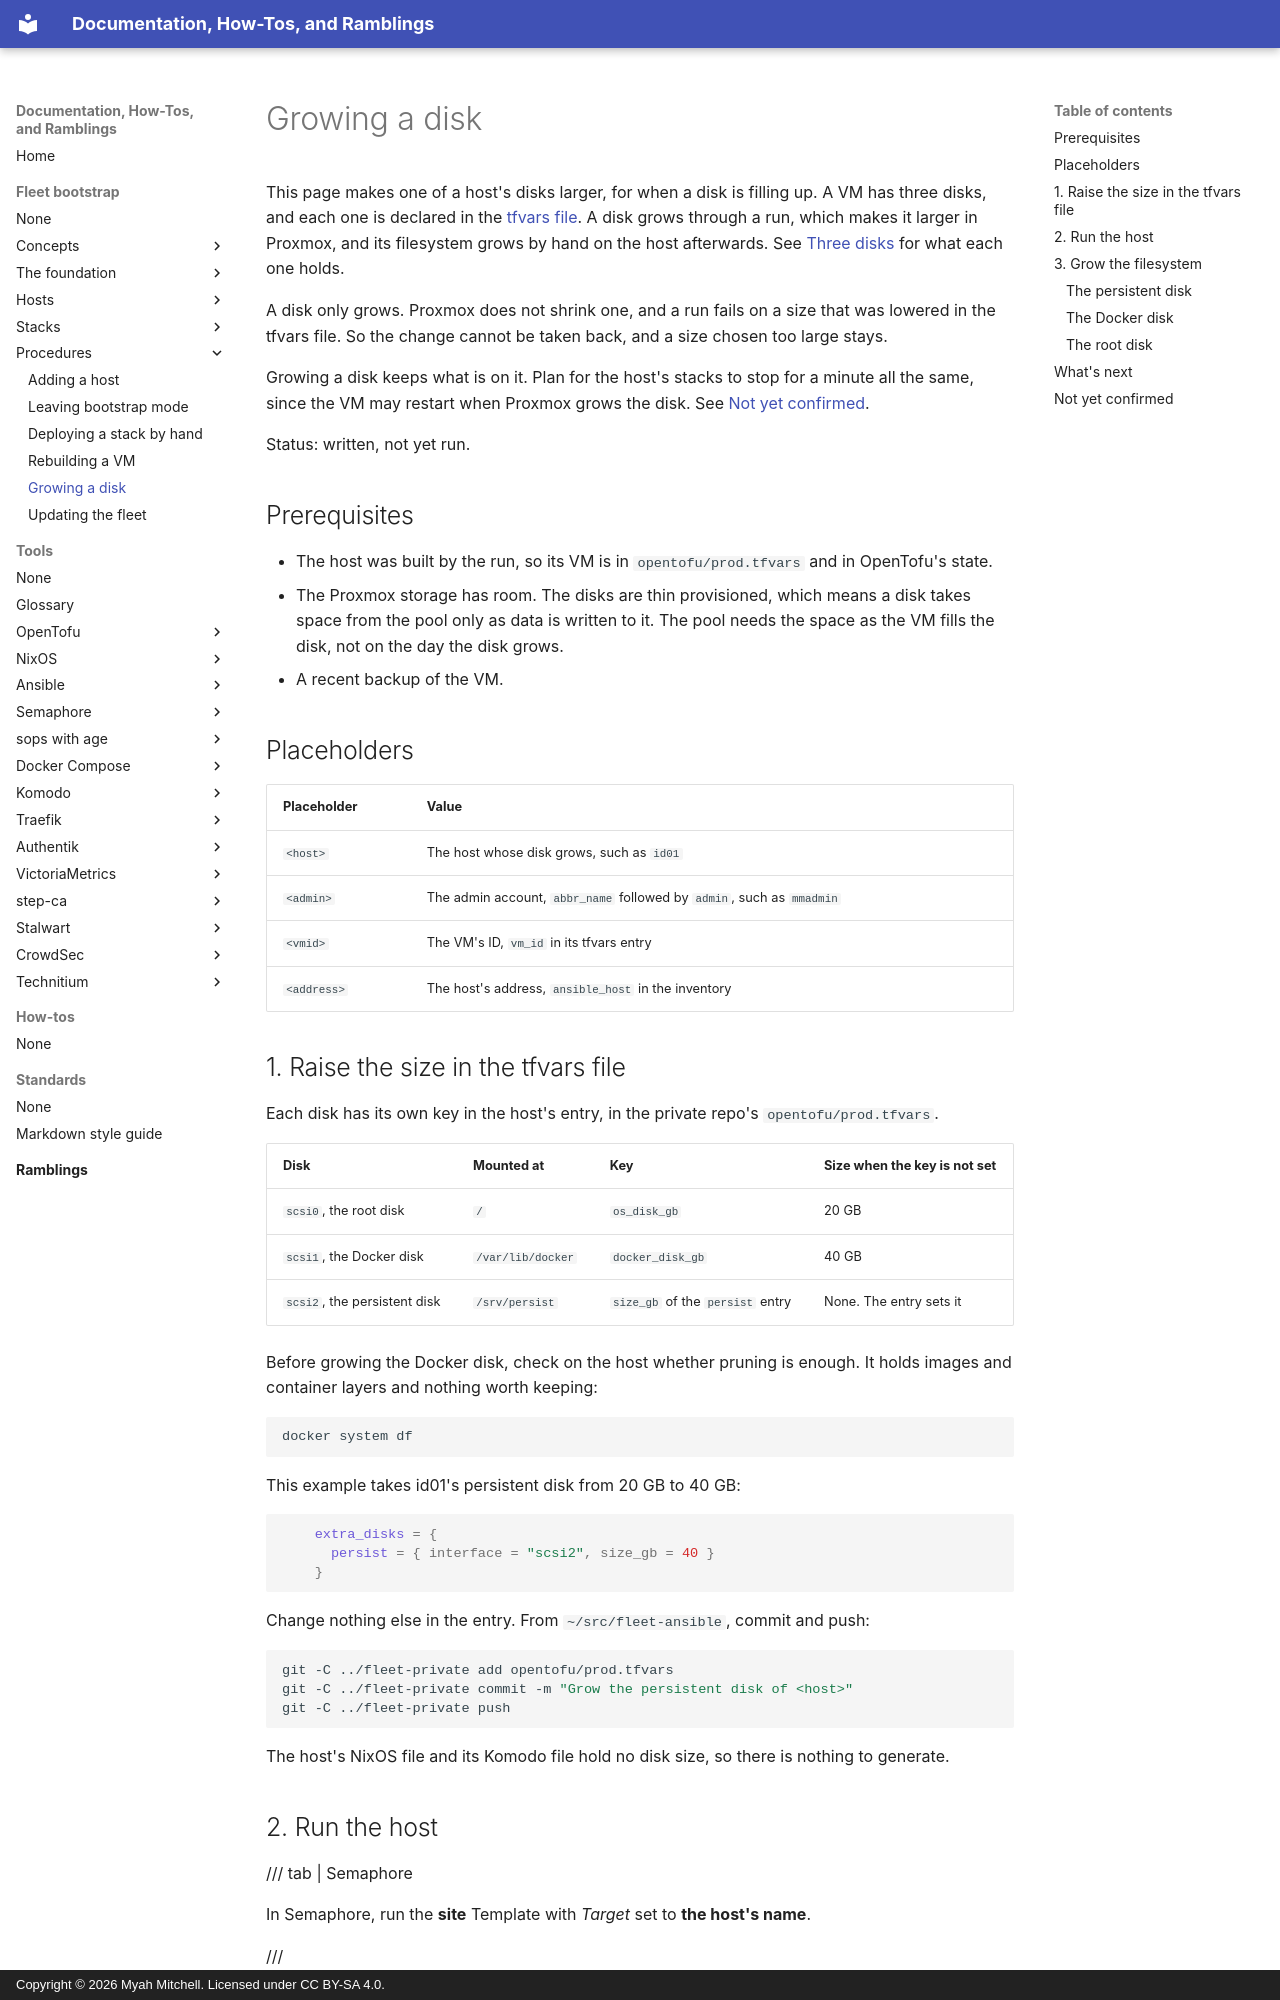

repository: myah-mitchell/docs · page: fleet-bootstrap/procedures/grow-a-disk/index.html · generator: mkdocs · copyright: Copyright © 2026 Myah Mitchell. Licensed under CC BY-SA 4.0.

# Growing a disk

This page makes one of a host's disks larger, for when a disk is filling up. A VM has three disks, and each one is declared in the [tfvars file](../../tools/glossary.md#tfvars). A disk grows through a run, which makes it larger in Proxmox, and its filesystem grows by hand on the host afterwards. See [Three disks](../concepts/host-layout.md#disks) for what each one holds.

A disk only grows. Proxmox does not shrink one, and a run fails on a size that was lowered in the tfvars file. So the change cannot be taken back, and a size chosen too large stays.

Growing a disk keeps what is on it. Plan for the host's stacks to stop for a minute all the same, since the VM may restart when Proxmox grows the disk. See [Not yet confirmed](#unconfirmed).

Status: written, not yet run.

## Prerequisites

- The host was built by the run, so its VM is in `opentofu/prod.tfvars` and in OpenTofu's state.
- The Proxmox storage has room. The disks are thin provisioned, which means a disk takes space from the pool only as data is written to it. The pool needs the space as the VM fills the disk, not on the day the disk grows.
- A recent backup of the VM.

## Placeholders

| Placeholder | Value |
| --- | --- |
| `<host>` | The host whose disk grows, such as `id01` |
| `<admin>` | The admin account, `abbr_name` followed by `admin`, such as `mmadmin` |
| `<vmid>` | The VM's ID, `vm_id` in its tfvars entry |
| `<address>` | The host's address, `ansible_host` in the inventory |

## 1. Raise the size in the tfvars file {#tfvars}

Each disk has its own key in the host's entry, in the private repo's `opentofu/prod.tfvars`.

| Disk | Mounted at | Key | Size when the key is not set |
| --- | --- | --- | --- |
| `scsi0`, the root disk | `/` | `os_disk_gb` | 20 GB |
| `scsi1`, the Docker disk | `/var/lib/docker` | `docker_disk_gb` | 40 GB |
| `scsi2`, the persistent disk | `/srv/persist` | `size_gb` of the `persist` entry | None. The entry sets it |

Before growing the Docker disk, check on the host whether pruning is enough. It holds images and container layers and nothing worth keeping:

```bash
docker system df
```

This example takes id01's persistent disk from 20 GB to 40 GB:

```hcl
    extra_disks = {
      persist = { interface = "scsi2", size_gb = 40 }
    }
```

Change nothing else in the entry. From `~/src/fleet-ansible`, commit and push:

```bash
git -C ../fleet-private add opentofu/prod.tfvars
git -C ../fleet-private commit -m "Grow the persistent disk of <host>"
git -C ../fleet-private push
```

The host's NixOS file and its Komodo file hold no disk size, so there is nothing to generate.
